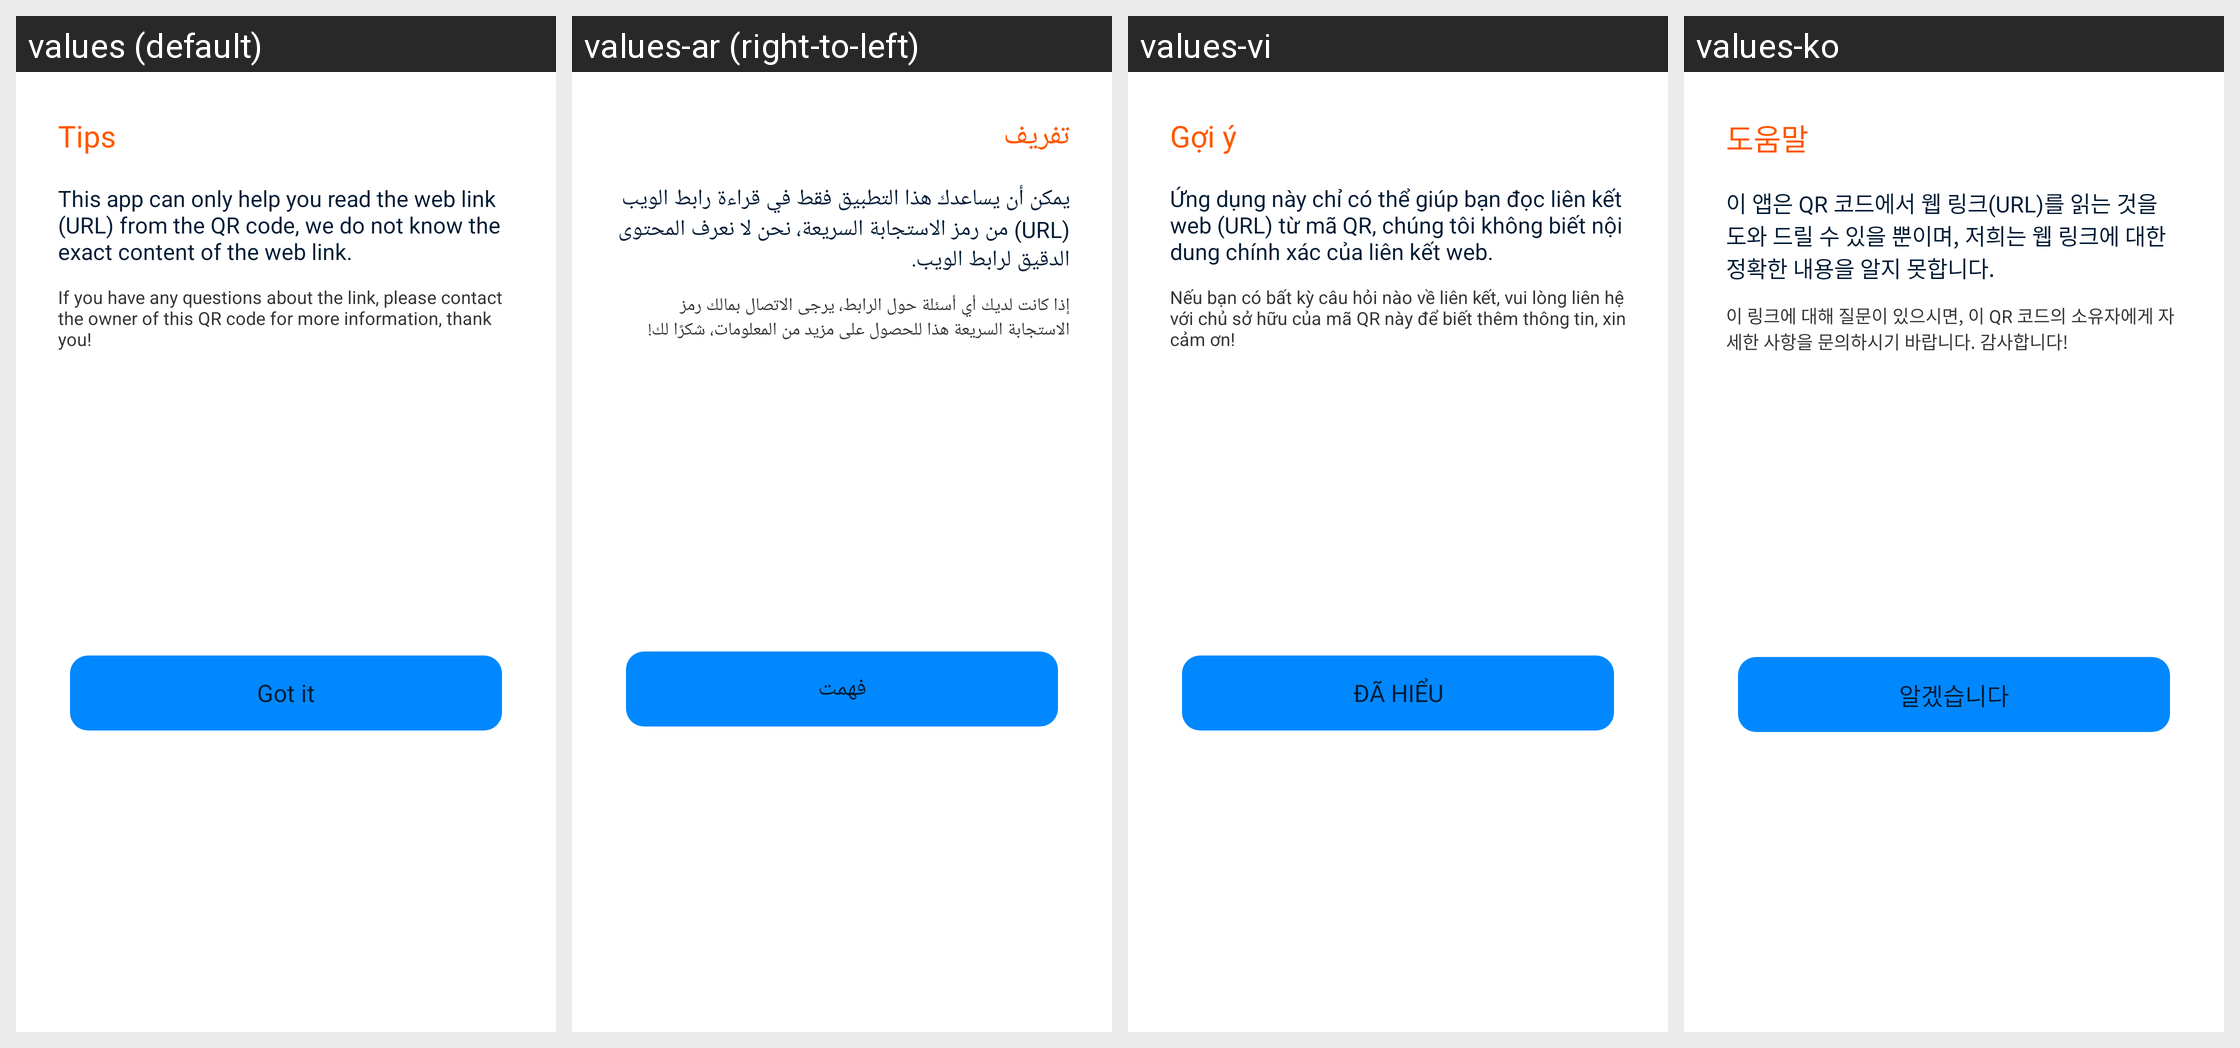

The same Android screen rendered under several of its app's locales, left to right. List the strings drawn on it with the default value and each locale's translation.
Android screen res/layout/layout_dialog_result_url_explain.xml rendered under 4 locales, left to right: values (default), values-ar (right-to-left), values-vi, values-ko. Device: Nexus 5 (rendered at 1080×1920; each locale shown at half size, 540×960, under a caption strip naming it); theme AppTheme.
Other locales in the repository, not shown: values-bn, values-bn-rIN, values-de, values-es, values-fa, values-fr, values-hi, values-in, values-it, values-ja, values-ms, values-nl, values-pl, values-pt, values-ru, values-sv, values-th, values-th-rTH, values-tr, values-uk, values-zh-rCN, values-zh-rTW.
Strings drawn on this screen, with the default value and each locale's value (text and hints the layout hard-codes, and strings that could not be matched under every locale, appear in the picture but are not listed):

tip
  values: Tips
  values-ar: تفريف
  values-vi: Gợi ý
  values-ko: 도움말

qr_link_tips_1
  values: This app can only help you read the web link (URL) from the QR code, we do not know the exact content of the web link.
  values-ar: يمكن أن يساعدك هذا التطبيق فقط في قراءة رابط الويب (URL) من رمز الاستجابة السريعة، نحن لا نعرف المحتوى الدقيق لرابط الويب.
  values-vi: Ứng dụng này chỉ có thể giúp bạn đọc liên kết web (URL) từ mã QR, chúng tôi không biết nội dung chính xác của liên kết web.
  values-ko: 이 앱은 QR 코드에서 웹 링크(URL)를 읽는 것을 도와 드릴 수 있을 뿐이며, 저희는 웹 링크에 대한 정확한 내용을 알지 못합니다.

qr_link_tips_2
  values: If you have any questions about the link, please contact the owner of this QR code for more information, thank you!
  values-ar: إذا كانت لديك أي أسئلة حول الرابط، يرجى الاتصال بمالك رمز الاستجابة السريعة هذا للحصول على مزيد من المعلومات، شكرًا لك!
  values-vi: Nếu bạn có bất kỳ câu hỏi nào về liên kết, vui lòng liên hệ với chủ sở hữu của mã QR này để biết thêm thông tin, xin cảm ơn!
  values-ko: 이 링크에 대해 질문이 있으시면, 이 QR 코드의 소유자에게 자세한 사항을 문의하시기 바랍니다. 감사합니다!

got_it
  values: Got it
  values-ar: فهمت
  values-vi: ĐÃ HIỂU
  values-ko: 알겠습니다
